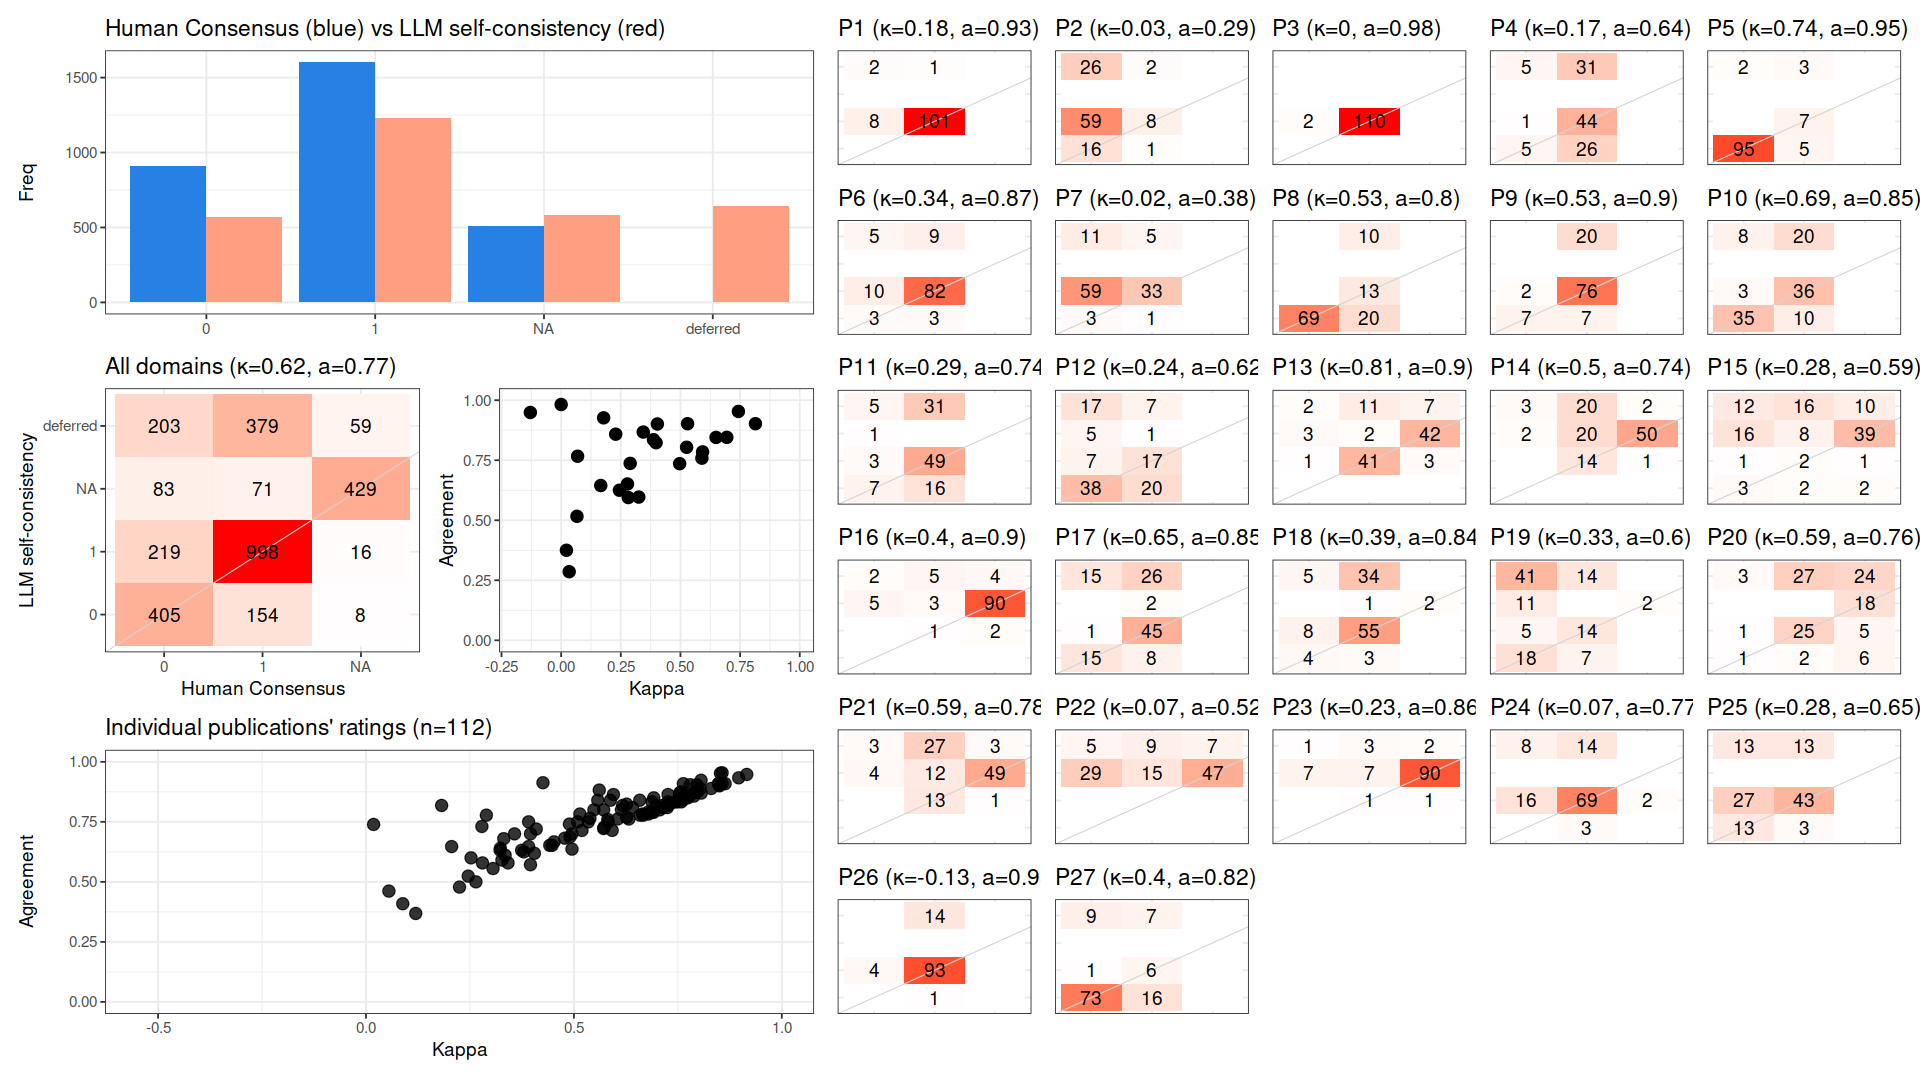

Data behind this chart, as committed beside it:
, cohen_kappa_w, agreement, deferring_fraction
combined, 0.6227, 0.7688, 0.212
P1, 0.178, 0.9266, 0.02679
P2, 0.03365, 0.2857, 0.25
P3, 0, 0.9821, 0
P4, 0.166, 0.6447, 0.3214
P5, 0.743, 0.9533, 0.04464
P6, 0.3441, 0.8673, 0.125
P7, 0.02212, 0.375, 0.1429
P8, 0.5258, 0.8039, 0.08929
P9, 0.5299, 0.9022, 0.1786
P10, 0.6944, 0.8452, 0.25
P11, 0.2893, 0.7368, 0.3214
P12, 0.2442, 0.625, 0.2143
P13, 0.8144, 0.9022, 0.1786
P14, 0.4967, 0.7356, 0.2232
P15, 0.2814, 0.5946, 0.3393
P16, 0.4033, 0.901, 0.09821
P17, 0.6493, 0.8451, 0.3661
P18, 0.3869, 0.8356, 0.3482
P19, 0.3253, 0.5965, 0.4911
P20, 0.5899, 0.7586, 0.4821
P21, 0.5927, 0.7848, 0.2946
P22, 0.06631, 0.5165, 0.1875
P23, 0.2287, 0.8585, 0.05357
P24, 0.06888, 0.7667, 0.1964
P25, 0.278, 0.6512, 0.2321
P26, -0.129, 0.949, 0.125
P27, 0.3978, 0.8229, 0.1429
